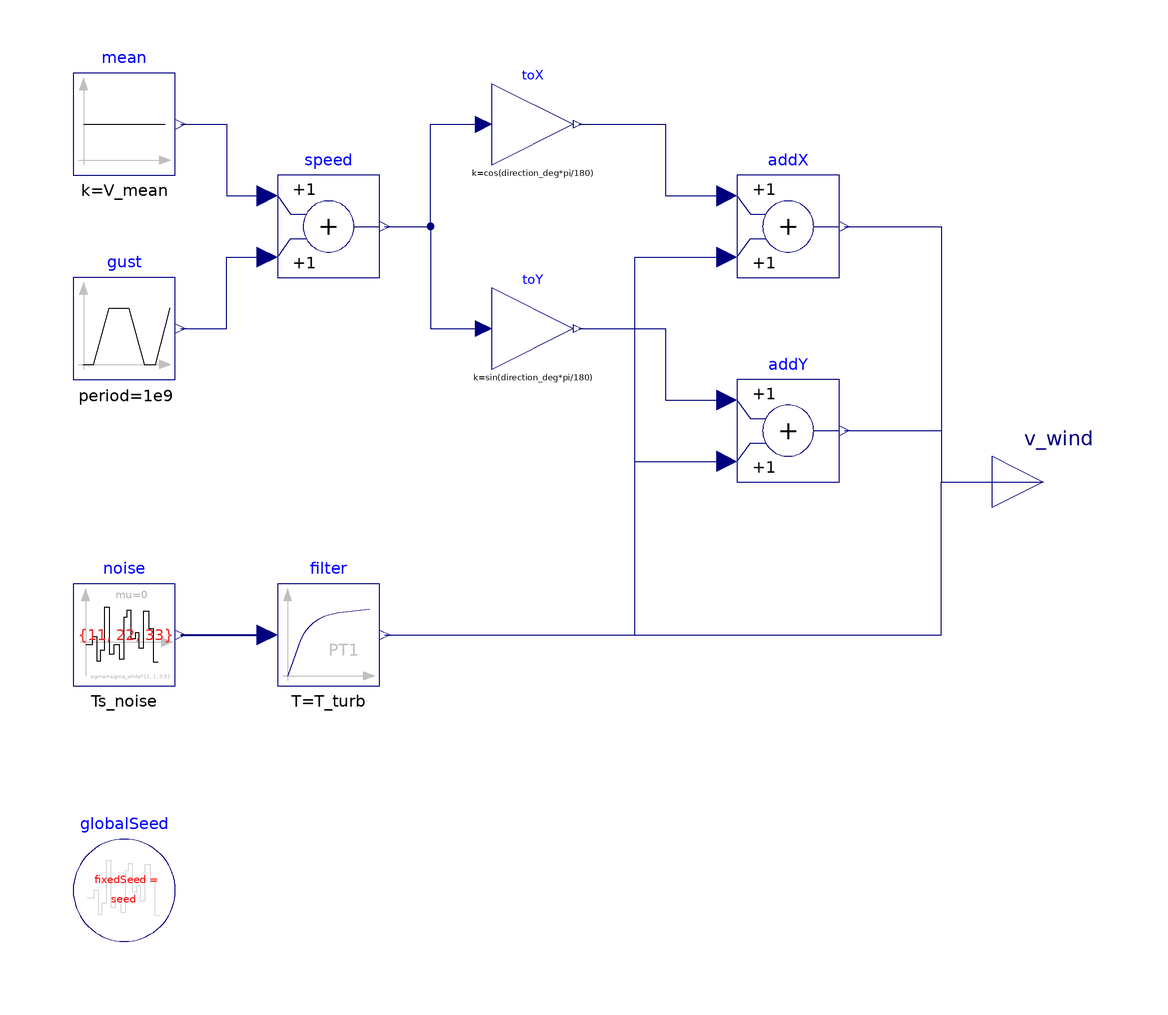

Above is the diagram view of the following Modelica model: its components placed by their Placement annotations and its connect equations drawn as lines.

model WindProfile
  import SI = Modelica.Units.SI;
  import Modelica.Constants.pi;
  parameter SI.Velocity V_mean = 3 annotation(Dialog(group = "Mean wind"));
  parameter Real direction_deg = 0 annotation(Dialog(group = "Mean wind"));
  parameter SI.Velocity V_gust = 3 annotation(Dialog(group = "Gust"));
  parameter SI.Time t_gust = 30 annotation(Dialog(group = "Gust"));
  parameter SI.Time rise_gust = 2 annotation(Dialog(group = "Gust"));
  parameter SI.Time hold_gust = 5 annotation(Dialog(group = "Gust"));
  parameter SI.Time fall_gust = 3 annotation(Dialog(group = "Gust"));
  parameter SI.Velocity sigma_turb = 0.5 annotation(Dialog(group = "Turbulence"));
  parameter SI.Time T_turb = 5 annotation(Dialog(group = "Turbulence"));
  parameter SI.Time Ts_noise = 0.5 annotation(Dialog(group = "Turbulence"));
  parameter Integer seed = 1 annotation(Dialog(group = "Turbulence"));
  final parameter Real sigma_white = sigma_turb*sqrt(2*T_turb/Ts_noise);

  Modelica.Blocks.Interfaces.RealOutput v_wind[3](each unit = "m/s") annotation(
    Placement(transformation(extent = {{100, -10}, {120, 10}})));

  Modelica.Blocks.Sources.Constant mean(k = V_mean) annotation(
    Placement(transformation(origin = {-70, 70}, extent = {{-10, -10}, {10, 10}})));
  Modelica.Blocks.Sources.Trapezoid gust(amplitude = V_gust, rising = rise_gust, width = hold_gust, falling = fall_gust,
    period = 1e9, nperiod = 1, startTime = t_gust) annotation(
    Placement(transformation(origin = {-70, 30}, extent = {{-10, -10}, {10, 10}})));
  Modelica.Blocks.Math.Add speed annotation(
    Placement(transformation(origin = {-30, 50}, extent = {{-10, -10}, {10, 10}})));
  Modelica.Blocks.Math.Gain toX(k = cos(direction_deg*pi/180)) annotation(
    Placement(transformation(origin = {10, 70}, extent = {{-8, -8}, {8, 8}})));
  Modelica.Blocks.Math.Gain toY(k = sin(direction_deg*pi/180)) annotation(
    Placement(transformation(origin = {10, 30}, extent = {{-8, -8}, {8, 8}})));
  inner Modelica.Blocks.Noise.GlobalSeed globalSeed(fixedSeed = seed, enableNoise = sigma_turb > 0) annotation(
    Placement(transformation(origin = {-70, -80}, extent = {{-10, -10}, {10, 10}})));
  Modelica.Blocks.Noise.NormalNoise noise[3](each samplePeriod = Ts_noise, each mu = 0,
    sigma = sigma_white*{1, 1, 0.5}, fixedLocalSeed = {11, 22, 33}, each useAutomaticLocalSeed = false) annotation(
    Placement(transformation(origin = {-70, -30}, extent = {{-10, -10}, {10, 10}})));
  Modelica.Blocks.Continuous.FirstOrder filter[3](each T = T_turb, each k = 1, each initType = Modelica.Blocks.Types.Init.InitialOutput, each y_start = 0) annotation(
    Placement(transformation(origin = {-30, -30}, extent = {{-10, -10}, {10, 10}})));
  Modelica.Blocks.Math.Add addX annotation(
    Placement(transformation(origin = {60, 50}, extent = {{-10, -10}, {10, 10}})));
  Modelica.Blocks.Math.Add addY annotation(
    Placement(transformation(origin = {60, 10}, extent = {{-10, -10}, {10, 10}})));
equation
  connect(mean.y, speed.u1) annotation(
    Line(points = {{-59, 70}, {-50, 70}, {-50, 56}, {-42, 56}}, color = {0, 0, 127}));
  connect(gust.y, speed.u2) annotation(
    Line(points = {{-59, 30}, {-50, 30}, {-50, 44}, {-42, 44}}, color = {0, 0, 127}));
  connect(speed.y, toX.u) annotation(
    Line(points = {{-19, 50}, {-10, 50}, {-10, 70}, {0, 70}}, color = {0, 0, 127}));
  connect(speed.y, toY.u) annotation(
    Line(points = {{-19, 50}, {-10, 50}, {-10, 30}, {0, 30}}, color = {0, 0, 127}));
  connect(noise.y, filter.u) annotation(
    Line(points = {{-59, -30}, {-42, -30}}, color = {0, 0, 127}, thickness = 0.5));
  connect(toX.y, addX.u1) annotation(
    Line(points = {{19, 70}, {36, 70}, {36, 56}, {48, 56}}, color = {0, 0, 127}));
  connect(filter[1].y, addX.u2) annotation(
    Line(points = {{-19, -30}, {30, -30}, {30, 44}, {48, 44}}, color = {0, 0, 127}));
  connect(toY.y, addY.u1) annotation(
    Line(points = {{19, 30}, {36, 30}, {36, 16}, {48, 16}}, color = {0, 0, 127}));
  connect(filter[2].y, addY.u2) annotation(
    Line(points = {{-19, -30}, {30, -30}, {30, 4}, {48, 4}}, color = {0, 0, 127}));
  connect(addX.y, v_wind[1]) annotation(
    Line(points = {{71, 50}, {90, 50}, {90, 0}, {110, 0}}, color = {0, 0, 127}));
  connect(addY.y, v_wind[2]) annotation(
    Line(points = {{71, 10}, {90, 10}, {90, 0}, {110, 0}}, color = {0, 0, 127}));
  connect(filter[3].y, v_wind[3]) annotation(
    Line(points = {{-19, -30}, {90, -30}, {90, 0}, {110, 0}}, color = {0, 0, 127}));
  annotation(
    Icon(graphics = {
      Rectangle(extent = {{-100, 100}, {100, -100}}, lineColor = {0, 0, 127}, fillColor = {235, 245, 255}, fillPattern = FillPattern.Solid),
      Line(points = {{-80, 40}, {-20, 40}, {0, 50}, {20, 40}, {60, 40}}, color = {0, 100, 200}, thickness = 1),
      Line(points = {{-80, 0}, {-30, 0}, {-10, -10}, {10, 0}, {70, 0}}, color = {0, 100, 200}, thickness = 1),
      Line(points = {{-80, -40}, {-40, -40}, {-20, -30}, {0, -40}, {50, -40}}, color = {0, 100, 200}, thickness = 1),
      Text(extent = {{-100, 90}, {100, 60}}, textString = "wind"),
      Text(extent = {{-150, -105}, {150, -135}}, textString = "%name", textColor = {0, 0, 255})}));
end WindProfile;